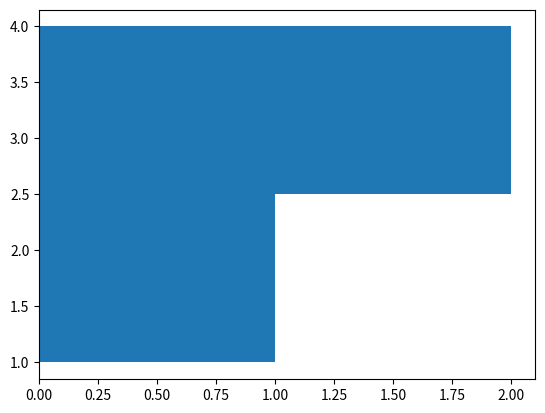

This chart was generated by the following Python code:
import matplotlib.pyplot as pl
import numpy as np
import pandas as pd
a = [1,2,3,4,4,3]
pl.hist(a,bins =4, orientation = 'horizontal')
pl.show()
